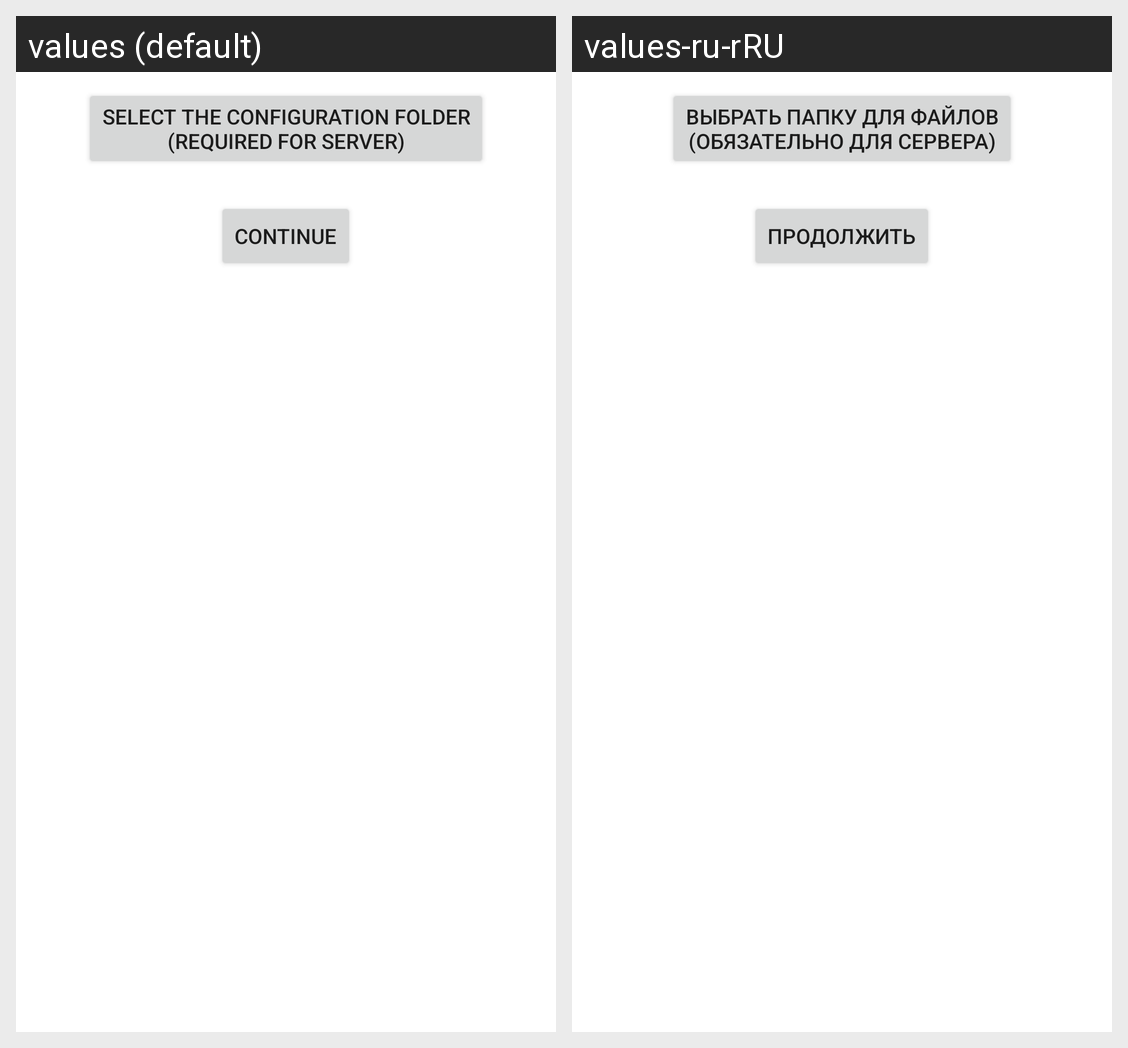

Translations of the strings shown on this Android screen, per locale in the grid:
Android screen res/layout/settings_activity.xml rendered under 2 locales, left to right: values (default), values-ru-rRU. Device: Nexus 5 (rendered at 1080×1920; each locale shown at half size, 540×960, under a caption strip naming it); theme Theme.SyncVideo.
Strings drawn on this screen, with the default value and each locale's value (text and hints the layout hard-codes, and strings that could not be matched under every locale, appear in the picture but are not listed):

select_configuration_folder
  values: Select the configuration folder
      (required for server)
  values-ru-rRU: Выбрать папку для файлов
      (обязательно для сервера)

continue_text
  values: Continue
  values-ru-rRU: Продолжить
